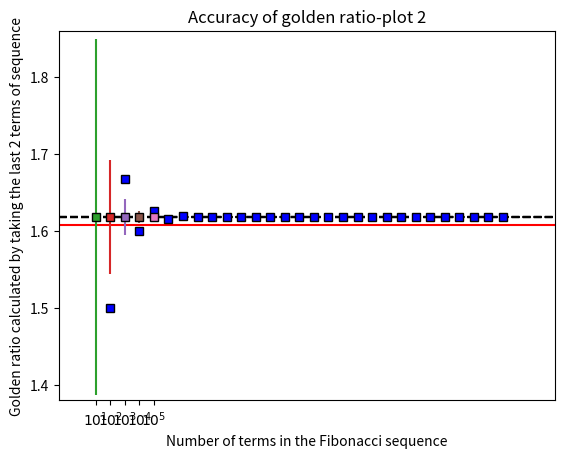

This chart was generated by the following Python code:
# -*- coding: utf-8 -*-
"""
Created on Fri Oct  2 19:17:35 2020

@author: @pj1612jk
"""
import numpy as np
import matplotlib.pyplot as plt
def fib_plot(n):
    for i in range(len(n)):
        plt.errorbar(i, n[i], fmt='o')
    plt.xlabel('number of terms')
    plt.ylabel('$n^{th}$ term of Fibonacci Sequence')
    plt.title('First 30 terms of Fibonacci Sequence')
def gr_plot(gr):
    mean_gr=np.mean(gr)
    plt.axhline(mean_gr, color='red')
    plt.axhline(1.61803399, color='k', linestyle='dashed')
    for i in range(len(gr)):
        plt.errorbar(i,gr[i], fmt='s', mec='k', mfc='blue')
        plt.ylim(1,1.7)
    plt.title('Golden ratio calculated using 30 terms')
    plt.xlabel('number of iterations')
    plt.ylabel('golden ratio for n iterations')

def gr_evolve_plot(m,s,l):
    plt.errorbar(l, m, yerr=s, fmt='s', mec='k')
    plt.axhline(1.61803399, color='k', linestyle='dashed')
    plt.ylim(1.38,1.86)
    plt.xticks([1,2,3,4,5],['$10^1$','$10^2$','$10^3$','$10^4$','$10^5$'])
    plt.ylabel('Golden ratio calculated by taking the last 2 terms of sequence')
    plt.xlabel('Number of terms in the Fibonacci sequence')
    plt.title('Accuracy of golden ratio-plot 2')

def fib_generator(seed_1, seed_2):
    n_fib_no=seed_1+seed_2
    return n_fib_no
def golden_ratio_calculator(t_1,t_2):
    gr=(t_2/t_1)
    return gr
def main():
    l=len(fib_seq)
    t1=l-2
    t2=l-1
    nextnum=fib_generator(fib_seq[t1],fib_seq[t2])
    fib_seq.append(nextnum)
    gr=golden_ratio_calculator(fib_seq[t1],fib_seq[t2])
    gr_seq.append(gr)
fib_seq=[1,1]
gr_seq=[]
for i in range(30):
    main()
fib_plot(fib_seq)
gr_plot(gr_seq)

def gr_heavy(fs,gs):
    l=len(fs)
    t1=l-2
    t2=l-1
    nextnum=fib_generator(fs[t1],fs[t2])
    fs.append(nextnum)
    gr=golden_ratio_calculator(fs[t1],fs[t2])
    gs.append(gr)
for i in range(1,6):
    fs=[1,1]
    gs=[]
    limit=pow(10,i)
    for j in range(limit):
        gr_heavy(fs,gs)
    mean_gr=np.mean(gs)
    std_dev_gr=np.std(gs)
    L=len(gs)-1
    gr_evolve_plot(gs[L],std_dev_gr,i)

#plt.savefig('./fibonacci_series_30_terms.jpg')